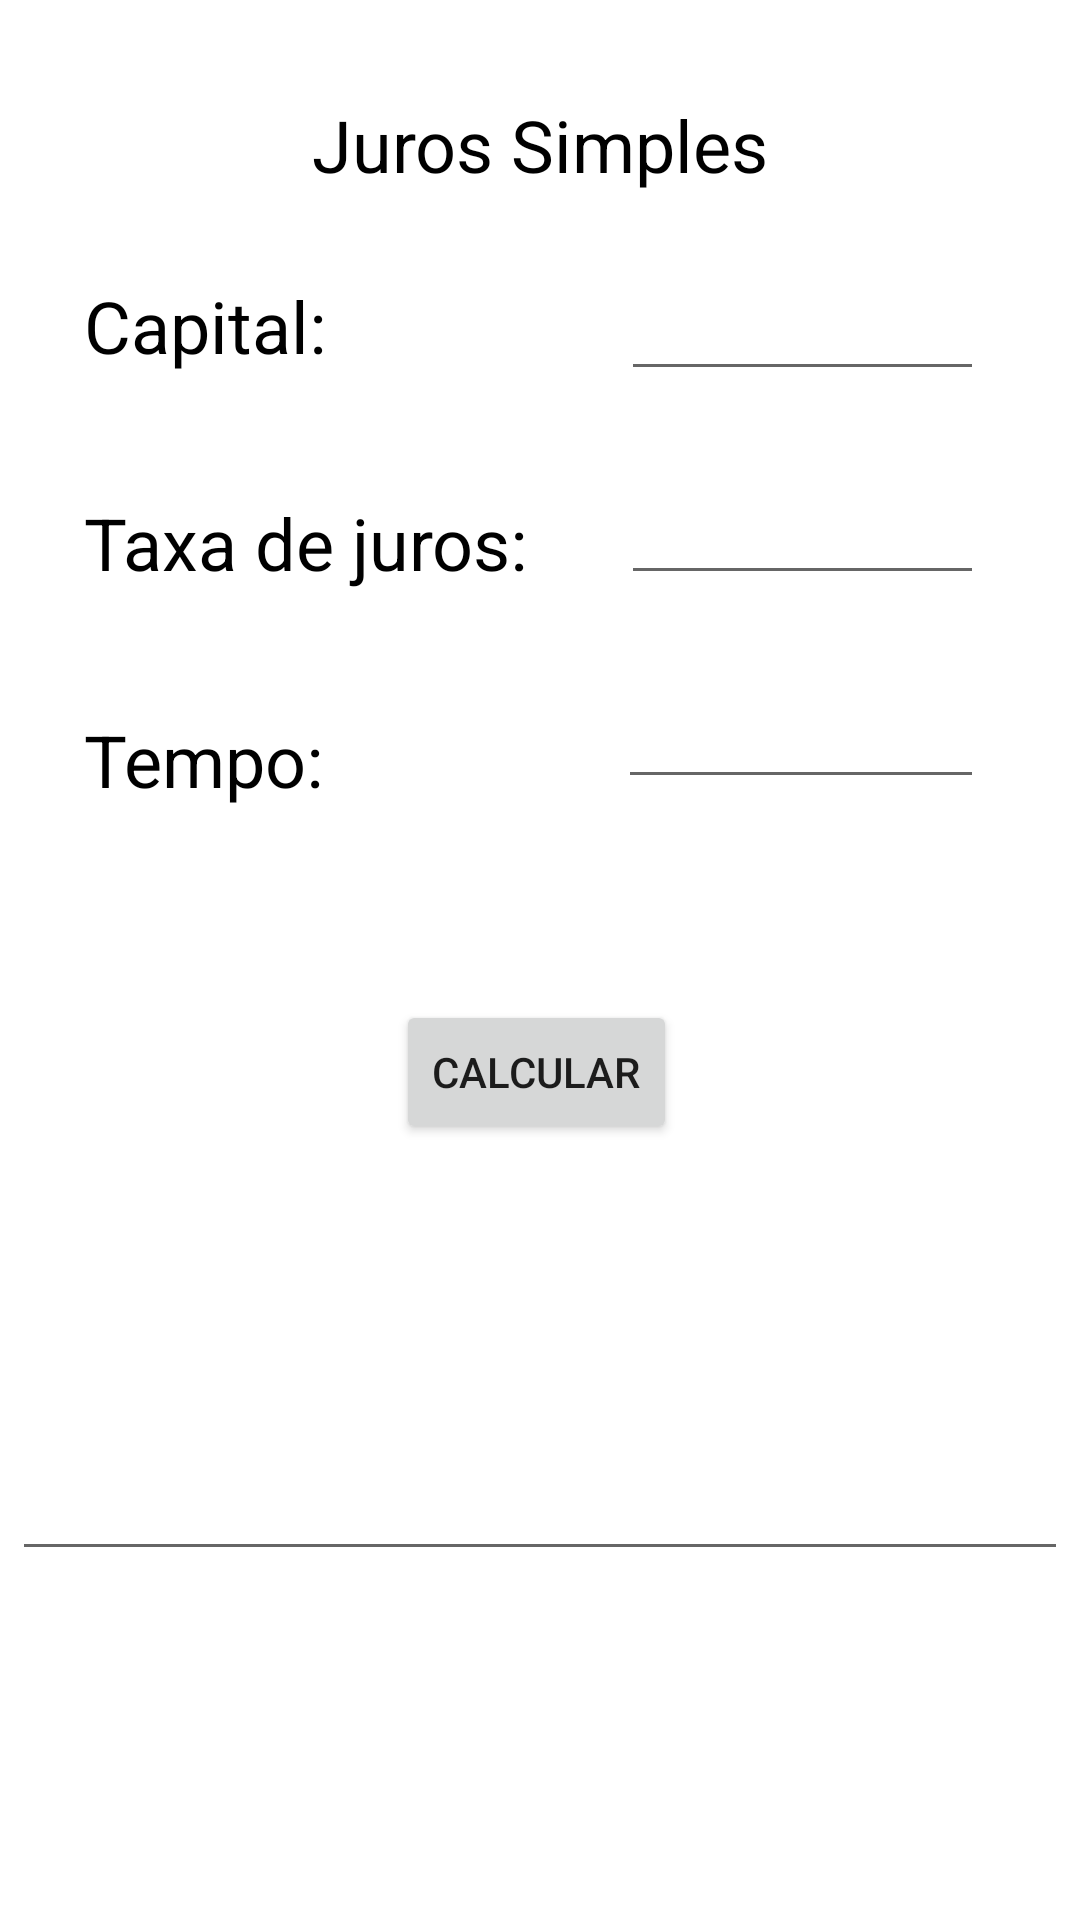

Write the Android layout XML for this screen, with the resource values it uses.
<!-- AndroidManifest.xml: fallback theme Theme.MaterialComponents.DayNight.NoActionBar -->
<!-- res/layout/activity_calcu_j_s.xml -->
<?xml version="1.0" encoding="utf-8"?>
<androidx.constraintlayout.widget.ConstraintLayout xmlns:android="http://schemas.android.com/apk/res/android"
    xmlns:app="http://schemas.android.com/apk/res-auto"
    xmlns:tools="http://schemas.android.com/tools"
    android:id="@+id/txtResultado"
    android:layout_width="match_parent"
    android:layout_height="match_parent"
    android:background="#FFFFFF"
    tools:context=".CalcuJS">

    <TextView
        android:id="@+id/jurosSimples"
        android:layout_width="wrap_content"
        android:layout_height="wrap_content"
        android:layout_marginTop="32dp"
        android:text="@string/juros_simples"
        android:textColor="#000000"
        android:textSize="24sp"
        app:layout_constraintEnd_toEndOf="parent"
        app:layout_constraintStart_toStartOf="parent"
        app:layout_constraintTop_toTopOf="parent" />

    <TextView
        android:id="@+id/capital"
        android:layout_width="wrap_content"
        android:layout_height="wrap_content"
        android:layout_marginStart="28dp"
        android:layout_marginLeft="28dp"
        android:layout_marginTop="28dp"
        android:text="@string/capital"
        android:textColor="#000000"
        android:textSize="24sp"
        app:layout_constraintStart_toStartOf="parent"
        app:layout_constraintTop_toBottomOf="@+id/jurosSimples" />

    <TextView
        android:id="@+id/textView3"
        android:layout_width="wrap_content"
        android:layout_height="wrap_content"
        android:layout_marginStart="28dp"
        android:layout_marginLeft="28dp"
        android:layout_marginTop="40dp"
        android:text="@string/taxa_de_juros"
        android:textColor="#000000"
        android:textSize="24sp"
        app:layout_constraintStart_toStartOf="parent"
        app:layout_constraintTop_toBottomOf="@+id/capital" />

    <TextView
        android:id="@+id/textView4"
        android:layout_width="wrap_content"
        android:layout_height="wrap_content"
        android:layout_marginStart="28dp"
        android:layout_marginLeft="28dp"
        android:layout_marginTop="40dp"
        android:text="@string/tempo"
        android:textColor="#000000"
        android:textSize="24sp"
        app:layout_constraintStart_toStartOf="parent"
        app:layout_constraintTop_toBottomOf="@+id/textView3" />

    <Button
        android:id="@+id/buttonCalcular"
        android:layout_width="wrap_content"
        android:layout_height="wrap_content"
        android:layout_marginStart="132dp"
        android:layout_marginLeft="132dp"
        android:layout_marginTop="64dp"
        android:text="@string/calcular"
        app:layout_constraintStart_toStartOf="parent"
        app:layout_constraintTop_toBottomOf="@+id/textView4" />

    <EditText
        android:id="@+id/txtCapital"
        android:layout_width="121dp"
        android:layout_height="46dp"
        android:layout_marginStart="100dp"
        android:layout_marginLeft="100dp"
        android:layout_marginTop="20dp"
        android:layout_marginEnd="32dp"
        android:layout_marginRight="32dp"
        android:autofillHints=""
        android:ems="10"
        android:inputType="numberDecimal"
        android:textColor="#000000"
        android:textSize="24sp"
        app:layout_constraintEnd_toEndOf="parent"
        app:layout_constraintHorizontal_bias="1.0"
        app:layout_constraintStart_toEndOf="@+id/capital"
        app:layout_constraintTop_toBottomOf="@+id/jurosSimples" />

    <EditText
        android:id="@+id/txtTaxa"
        android:layout_width="121dp"
        android:layout_height="48dp"
        android:layout_marginStart="15dp"
        android:layout_marginLeft="15dp"
        android:layout_marginTop="20dp"
        android:layout_marginEnd="32dp"
        android:layout_marginRight="32dp"
        android:autofillHints=""
        android:ems="10"
        android:inputType="numberDecimal"
        android:textColor="#000000"
        android:textSize="24sp"
        app:layout_constraintEnd_toEndOf="parent"
        app:layout_constraintHorizontal_bias="1.0"
        app:layout_constraintStart_toEndOf="@+id/textView3"
        app:layout_constraintTop_toBottomOf="@+id/txtCapital" />

    <EditText
        android:id="@+id/txtTempo"
        android:layout_width="122dp"
        android:layout_height="48dp"
        android:layout_marginTop="20dp"
        android:layout_marginEnd="32dp"
        android:layout_marginRight="32dp"
        android:autofillHints=""
        android:ems="10"
        android:inputType="numberDecimal"
        android:textColor="#000000"
        android:textSize="24sp"
        app:layout_constraintEnd_toEndOf="parent"
        app:layout_constraintHorizontal_bias="1.0"
        app:layout_constraintStart_toEndOf="@+id/textView4"
        app:layout_constraintTop_toBottomOf="@+id/txtTaxa" />

    <EditText
        android:id="@+id/editTextTextPersonResultado"
        android:layout_width="352dp"
        android:layout_height="69dp"
        android:layout_marginStart="50dp"
        android:layout_marginLeft="50dp"
        android:layout_marginTop="68dp"
        android:layout_marginEnd="50dp"
        android:layout_marginRight="50dp"
        android:layout_marginBottom="68dp"
        android:autofillHints=""
        android:ems="10"
        android:focusable="false"
        android:inputType="textPersonName"
        android:textSize="24sp"
        app:layout_constraintBottom_toBottomOf="parent"
        app:layout_constraintEnd_toEndOf="parent"
        app:layout_constraintStart_toStartOf="parent"
        app:layout_constraintTop_toBottomOf="@+id/buttonCalcular"
        app:layout_constraintVertical_bias="0.098" />

</androidx.constraintlayout.widget.ConstraintLayout>
<!-- resources referenced by this layout -->
<resources>
  <string name="calcular">Calcular</string>
  <string name="capital">Capital:</string>
  <string name="juros_simples">Juros Simples</string>
  <string name="taxa_de_juros">Taxa de juros:</string>
  <string name="tempo">Tempo:</string>
</resources>
